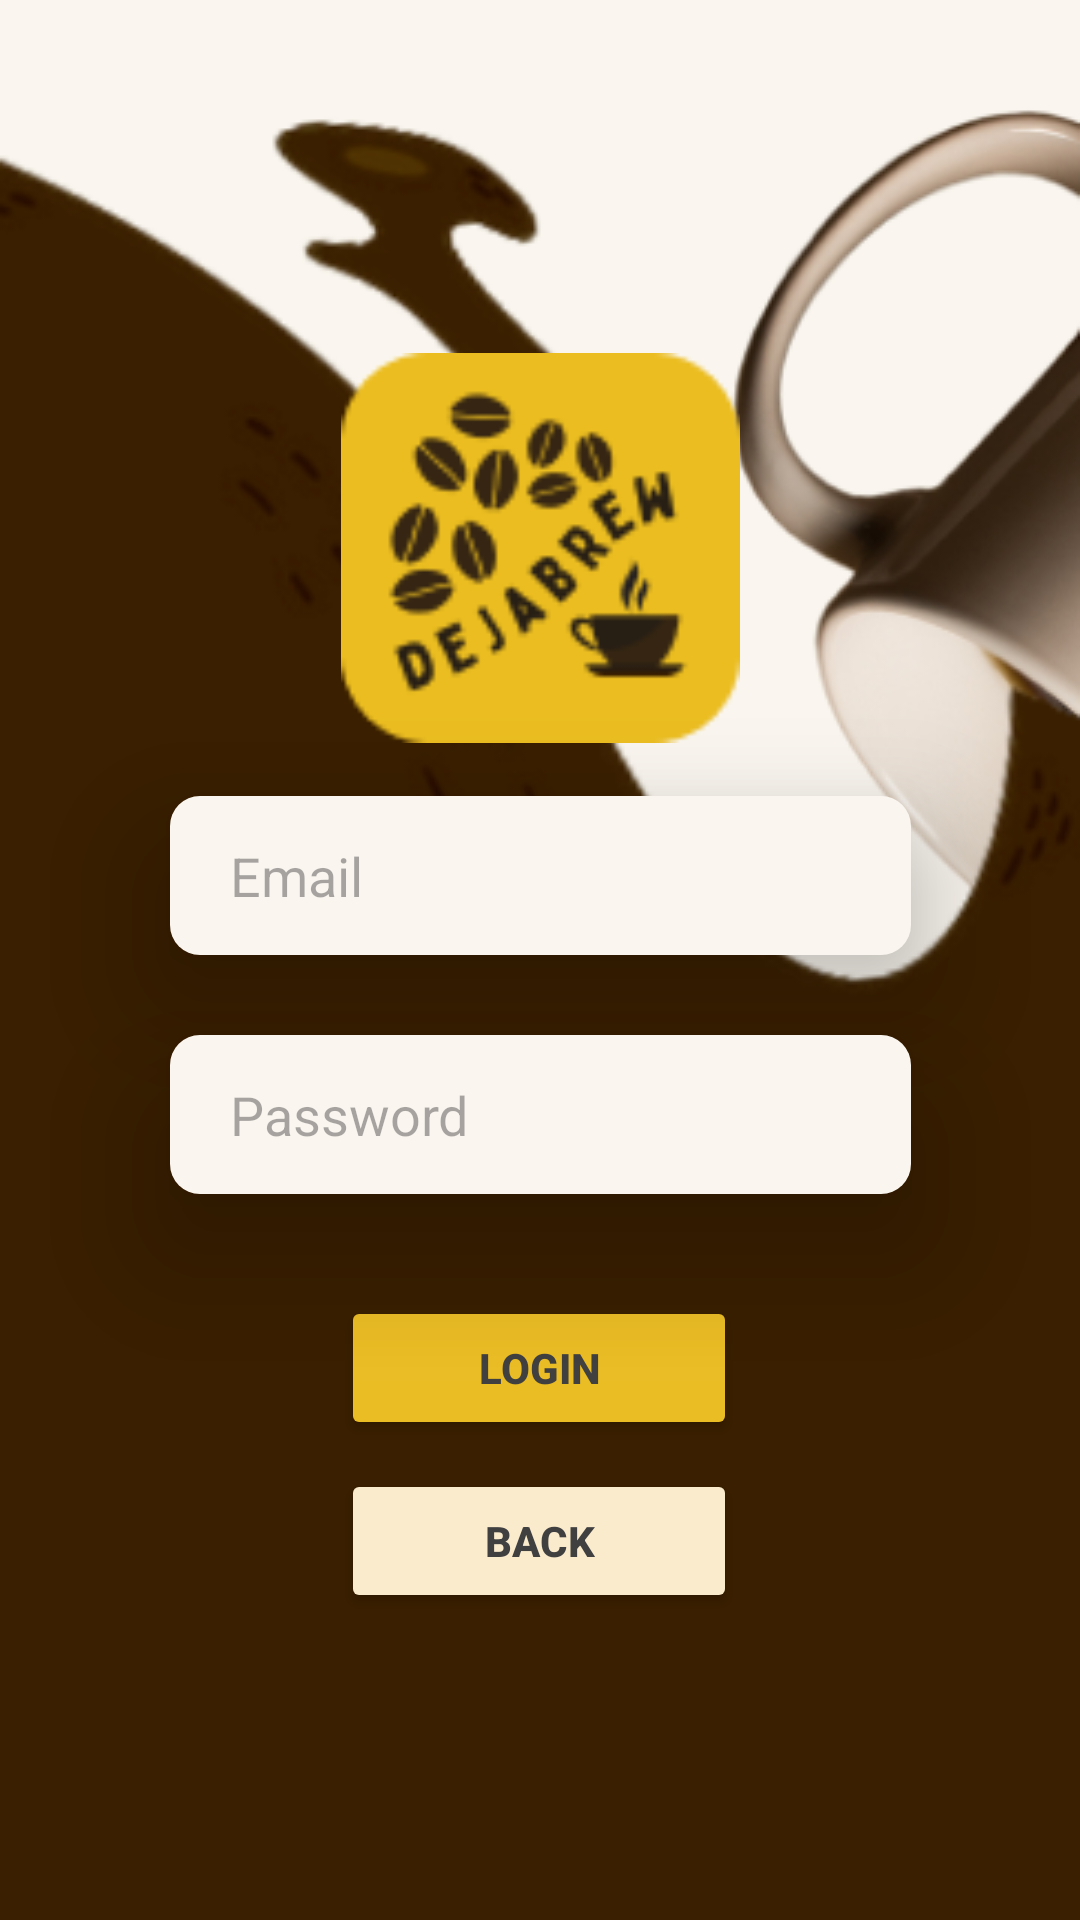

Reconstruct the res/layout file that produces this screen, plus the resources it refers to.
<!-- AndroidManifest.xml: application theme Theme.Dejabrew -->
<!-- res/layout/activity_login.xml -->
<?xml version="1.0" encoding="utf-8"?>
<androidx.constraintlayout.widget.ConstraintLayout xmlns:android="http://schemas.android.com/apk/res/android"
    xmlns:app="http://schemas.android.com/apk/res-auto"
    xmlns:tools="http://schemas.android.com/tools"
    android:layout_width="match_parent"
    android:layout_height="match_parent"
    android:background="@drawable/bg"
    tools:context=".Login"
    tools:layout_editor_absoluteX="0dp"
    tools:layout_editor_absoluteY="60dp">

    <Button
        android:id="@+id/Loginbtn"
        android:layout_width="132dp"

        android:layout_height="48dp"
        android:backgroundTint="#EBBD25"
        android:text="LOGIN"
        android:textColor="#404040"
        android:textStyle="bold"

        app:layout_constraintBottom_toBottomOf="parent"
        app:layout_constraintEnd_toEndOf="parent"
        app:layout_constraintHorizontal_bias="0.498"
        app:layout_constraintStart_toStartOf="parent"

        app:layout_constraintTop_toTopOf="parent"
        app:layout_constraintVertical_bias="0.73" />

    <Button
        android:id="@+id/Backbtn"
        android:layout_width="132dp"

        android:layout_height="48dp"
        android:backgroundTint="#FAEBCD"
        android:text="BACK"
        android:textColor="#404040"
        android:textStyle="bold"

        app:layout_constraintBottom_toBottomOf="parent"
        app:layout_constraintEnd_toEndOf="parent"
        app:layout_constraintHorizontal_bias="0.498"
        app:layout_constraintStart_toStartOf="parent"

        app:layout_constraintTop_toTopOf="parent"
        app:layout_constraintVertical_bias="0.827" />

    <EditText
        android:id="@+id/loginPassword"
        android:layout_width="247dp"
        android:layout_height="53dp"
        android:background="@drawable/rounded_edittext"
        android:ems="10"
        android:hint="Password"
        android:inputType="textPassword"
        android:paddingLeft="20dp"
        app:layout_constraintBottom_toBottomOf="parent"
        app:layout_constraintEnd_toEndOf="parent"
        app:layout_constraintStart_toStartOf="parent"
        app:layout_constraintTop_toTopOf="parent"
        app:layout_constraintVertical_bias="0.588"

        android:elevation="25dp"
        />

    <EditText
        android:id="@+id/loginEmail"
        android:layout_width="247dp"
        android:layout_height="53dp"
        android:background="@drawable/rounded_edittext"
        android:ems="10"
        android:hint="Email"
        android:inputType="textEmailAddress"

        app:layout_constraintBottom_toBottomOf="parent"
        app:layout_constraintEnd_toEndOf="parent"
        app:layout_constraintStart_toStartOf="parent"

        android:elevation="25dp"
        android:paddingLeft="20dp"

        app:layout_constraintTop_toTopOf="parent"
        app:layout_constraintVertical_bias="0.452" />

    <ImageView
        android:id="@+id/imageView2"
        android:layout_width="165dp"
        android:layout_height="130dp"
        app:layout_constraintBottom_toBottomOf="parent"
        app:layout_constraintEnd_toEndOf="parent"
        app:layout_constraintStart_toStartOf="parent"
        app:layout_constraintTop_toTopOf="parent"
        app:layout_constraintVertical_bias="0.231"
        app:srcCompat="@drawable/logo" />

</androidx.constraintlayout.widget.ConstraintLayout>
<!-- resources referenced by this layout -->
<resources>
  <!-- drawable bg: png bitmap (drawable, 54083 bytes) -->
  <!-- drawable logo: png bitmap (drawable, 6233 bytes) -->
  <!-- drawable rounded_edittext (drawable) -->
  <?xml version="1.0" encoding="utf-8"?>
  <shape xmlns:android="http://schemas.android.com/apk/res/android"
      android:shape="rectangle"
      android:padding="10dp">
  
      <solid android:color="#FAF6EF" />
      <corners
          android:bottomRightRadius="10dp"
          android:bottomLeftRadius="10dp"
          android:topLeftRadius="10dp"
          android:topRightRadius="10dp"
  
          />
  </shape>
  <style name="Theme.Dejabrew" parent="Base.Theme.Dejabrew" />
  <style name="Base.Theme.Dejabrew" parent="Theme.Material3.DayNight.NoActionBar">
          
          
      </style>
</resources>
